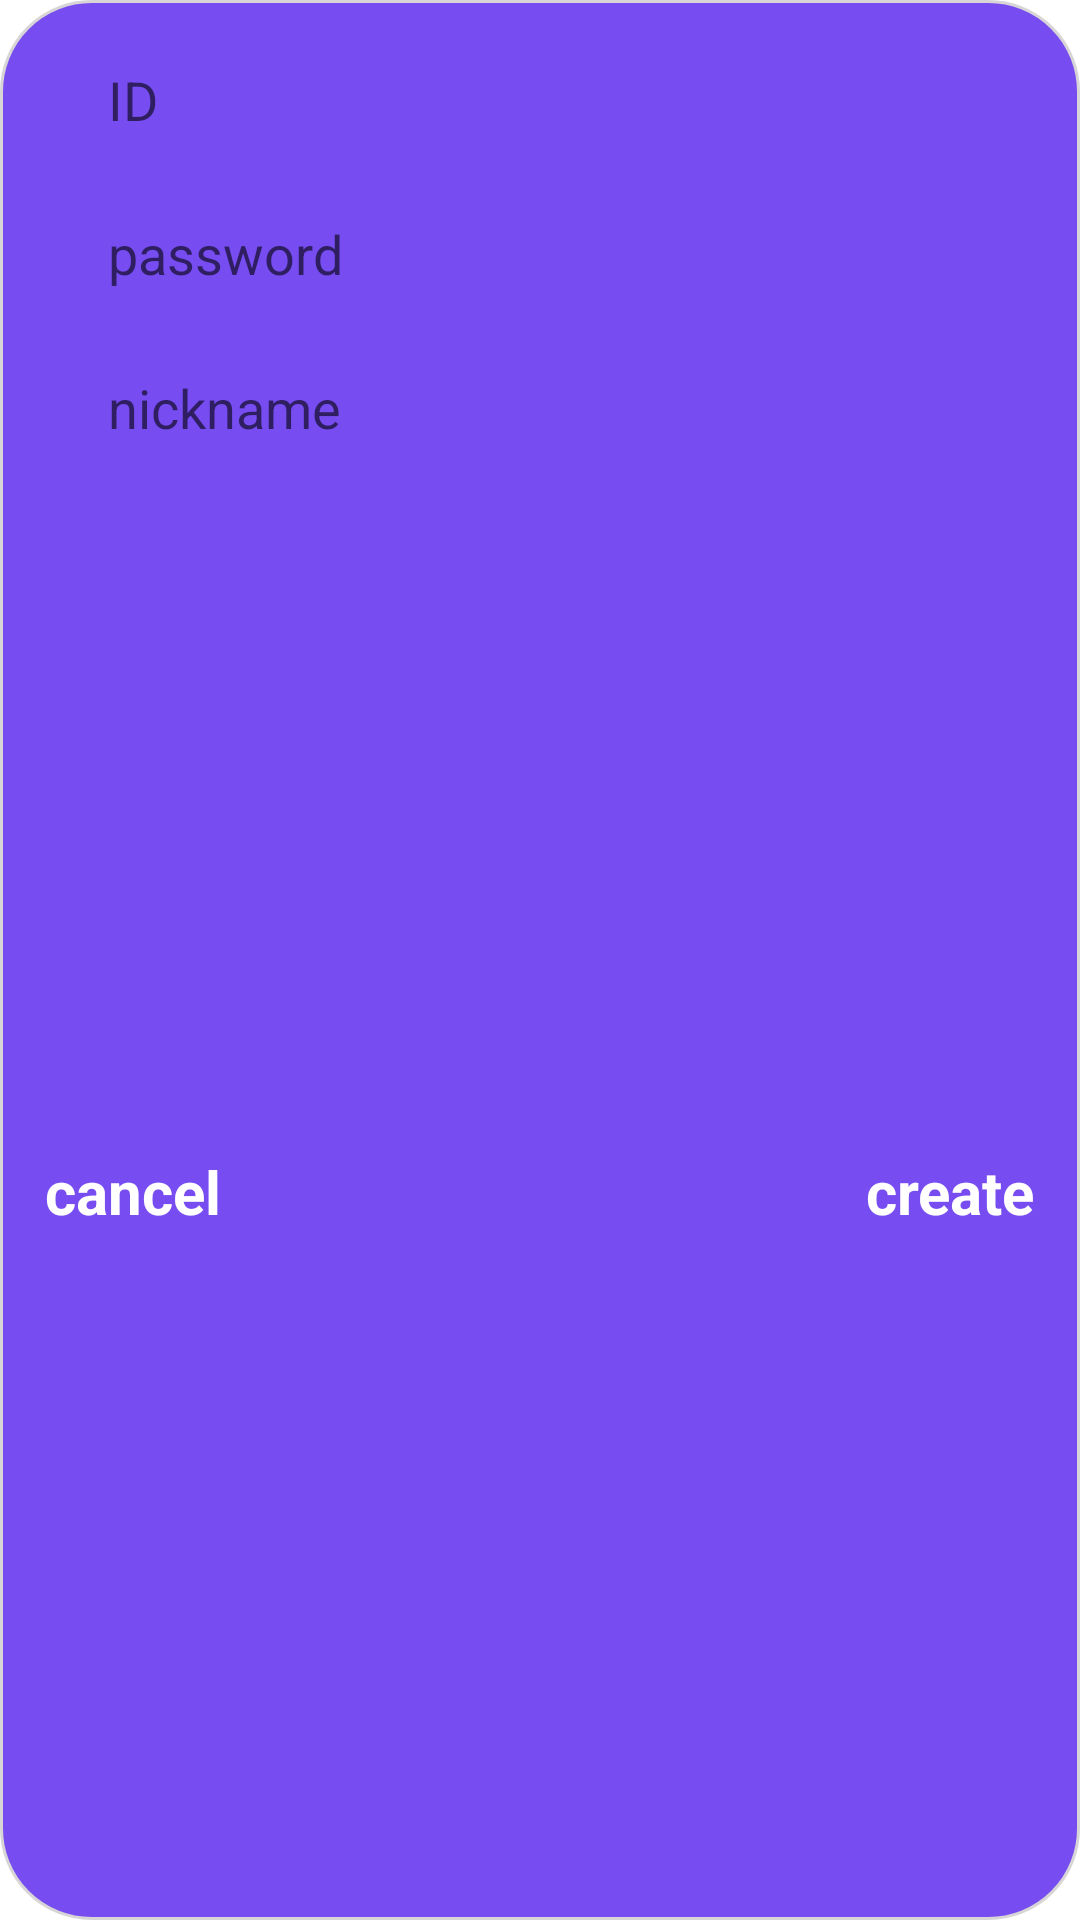

Produce the Android XML layout that renders to this screen, including the resource entries it uses.
<!-- AndroidManifest.xml: application theme Theme.RsupportApprenticeship -->
<!-- res/layout/create_account_dialog.xml -->
<?xml version="1.0" encoding="utf-8"?>
<androidx.constraintlayout.widget.ConstraintLayout xmlns:android="http://schemas.android.com/apk/res/android"
    xmlns:app="http://schemas.android.com/apk/res-auto"
    android:layout_width="wrap_content"
    android:layout_height="wrap_content"
    android:layout_gravity="center"
    android:background="@drawable/dialog_background">

    <EditText
        android:id="@+id/create_ID_input"
        android:layout_width="300dp"
        android:layout_height="wrap_content"
        android:layout_margin="15dp"
        android:background="@drawable/chat_base_input"
        android:hint="ID"
        android:padding="6dp"
        android:paddingHorizontal="10dp"
        app:layout_constraintEnd_toEndOf="parent"
        app:layout_constraintStart_toStartOf="parent"
        app:layout_constraintTop_toTopOf="parent" />

    <EditText
        android:id="@+id/create_password_input"
        android:layout_width="300dp"
        android:layout_height="wrap_content"
        android:layout_margin="15dp"
        android:background="@drawable/chat_base_input"
        android:hint="password"
        android:padding="6dp"
        android:paddingHorizontal="10dp"
        app:layout_constraintEnd_toEndOf="parent"
        app:layout_constraintStart_toStartOf="parent"
        app:layout_constraintTop_toBottomOf="@+id/create_ID_input" />

    <EditText
        android:id="@+id/create_nickname_input"
        android:layout_width="300dp"
        android:layout_height="wrap_content"
        android:layout_margin="15dp"
        android:background="@drawable/chat_base_input"
        android:hint="nickname"
        android:padding="6dp"
        android:paddingHorizontal="10dp"
        app:layout_constraintEnd_toEndOf="parent"
        app:layout_constraintStart_toStartOf="parent"
        app:layout_constraintTop_toBottomOf="@+id/create_password_input" />

    <TextView
        android:id="@+id/cancel_button"
        android:layout_width="wrap_content"
        android:layout_height="wrap_content"
        android:layout_margin="15dp"
        android:backgroundTint="@color/colorPrimary"
        android:text="cancel"
        android:textColor="@color/white"
        android:textSize="20dp"
        android:textStyle="bold"
        app:layout_constraintBottom_toBottomOf="parent"
        app:layout_constraintStart_toStartOf="parent"
        app:layout_constraintTop_toBottomOf="@+id/create_nickname_input" />

    <TextView
        android:id="@+id/create_button"
        android:layout_width="wrap_content"
        android:layout_height="wrap_content"
        android:layout_margin="15dp"
        android:backgroundTint="@color/colorPrimary"
        android:text="create"
        android:textColor="@color/white"
        android:textSize="20dp"
        android:textStyle="bold"
        app:layout_constraintBottom_toBottomOf="parent"
        app:layout_constraintEnd_toEndOf="parent"
        app:layout_constraintTop_toBottomOf="@+id/create_nickname_input" />
</androidx.constraintlayout.widget.ConstraintLayout>
<!-- resources referenced by this layout -->
<resources>
  <color name="colorPrimary">#774df2</color>
  <color name="white">#FFFFFFFF</color>
  <!-- drawable dialog_background (drawable) -->
  <?xml version="1.0" encoding="utf-8"?>
  <shape android:shape="rectangle" xmlns:android="http://schemas.android.com/apk/res/android">
      <corners android:radius="30dp"/>
      <solid android:color="@color/colorPrimary"/>
      <stroke android:color="@color/gray" android:width="1dp"/>
  </shape>
  <style name="Theme.RsupportApprenticeship" parent="Theme.MaterialComponents.DayNight.NoActionBar">
          
          <item name="colorPrimary">@color/purple_500</item>
          <item name="colorPrimaryVariant">@color/purple_700</item>
          <item name="colorOnPrimary">@color/white</item>
          
          <item name="colorSecondary">@color/teal_200</item>
          <item name="colorSecondaryVariant">@color/teal_700</item>
          <item name="colorOnSecondary">@color/black</item>
          
          <item name="android:statusBarColor">@color/colorPrimary</item>
          
      </style>
  <color name="gray">#D7D5D5</color>
  <color name="purple_500">#FF6200EE</color>
  <color name="purple_700">#FF3700B3</color>
  <color name="teal_200">#FF03DAC5</color>
  <color name="teal_700">#FF018786</color>
  <color name="black">#FF000000</color>
</resources>
